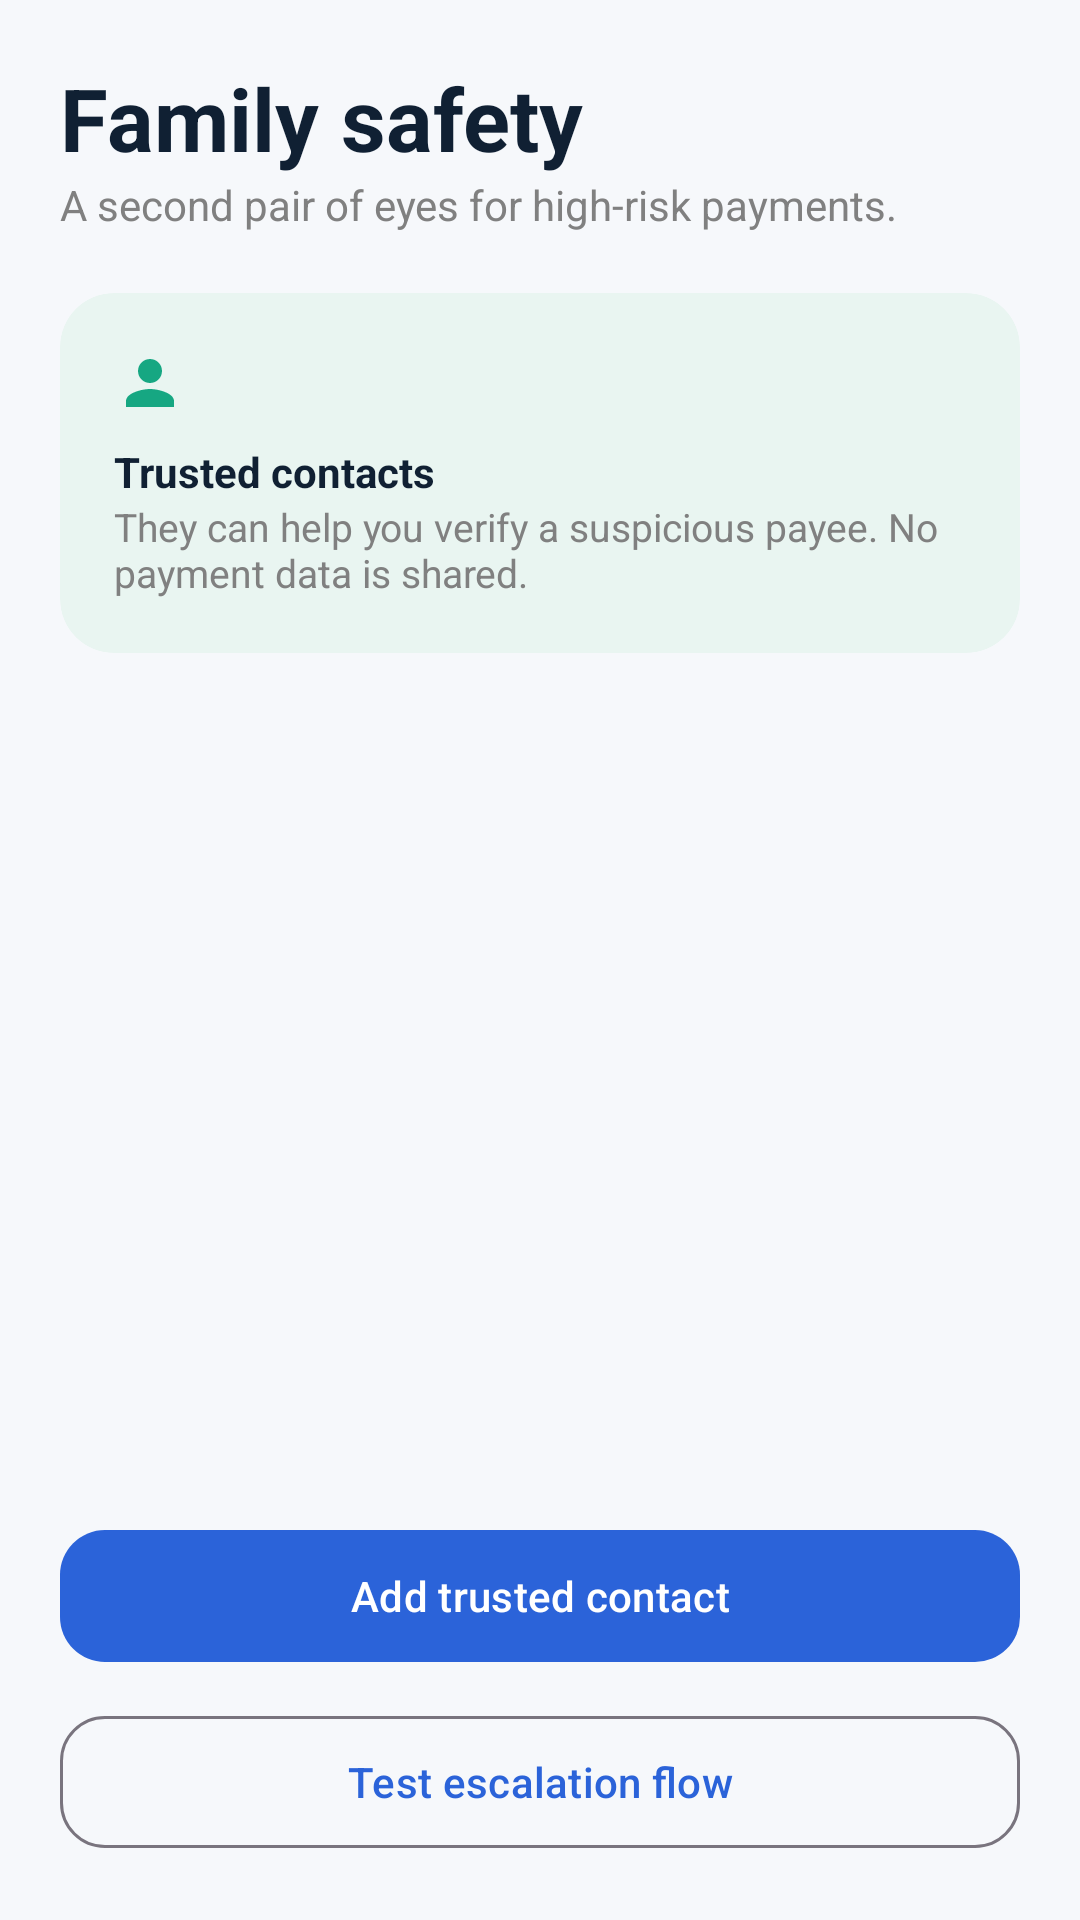

Produce the Android XML layout that renders to this screen, including the resource entries it uses.
<!-- AndroidManifest.xml: application theme Theme.SafePayShield -->
<!-- res/layout/fragment_family.xml -->
<?xml version="1.0" encoding="utf-8"?>
<LinearLayout xmlns:android="http://schemas.android.com/apk/res/android"
    xmlns:app="http://schemas.android.com/apk/res-auto"
    android:layout_width="match_parent"
    android:layout_height="match_parent"
    android:orientation="vertical"
    android:padding="20dp"
    android:background="@color/canvas">

    <TextView
        android:layout_width="wrap_content"
        android:layout_height="wrap_content"
        android:text="Family safety"
        android:textColor="@color/ink"
        android:textSize="29sp"
        android:textStyle="bold" />

    <TextView
        android:layout_width="wrap_content"
        android:layout_height="wrap_content"
        android:text="A second pair of eyes for high-risk payments."
        android:textColor="@color/gray"
        android:textSize="14sp" />

    <com.google.android.material.card.MaterialCardView
        android:layout_width="match_parent"
        android:layout_height="wrap_content"
        android:layout_marginTop="20dp"
        app:cardBackgroundColor="#E9F5F1"
        app:cardCornerRadius="18dp"
        app:strokeWidth="0dp">

        <LinearLayout
            android:layout_width="match_parent"
            android:layout_height="wrap_content"
            android:orientation="vertical"
            android:padding="18dp">
            <ImageView
                android:layout_width="24dp"
                android:layout_height="24dp"
                android:src="@drawable/ic_contacts"
                app:tint="@color/mint" />
            <TextView
                android:layout_width="wrap_content"
                android:layout_height="wrap_content"
                android:layout_marginTop="8dp"
                android:text="Trusted contacts"
                android:textColor="@color/ink"
                android:textStyle="bold" />
            <TextView
                android:layout_width="wrap_content"
                android:layout_height="wrap_content"
                android:text="They can help you verify a suspicious payee. No payment data is shared."
                android:textColor="@color/gray"
                android:textSize="13sp" />
        </LinearLayout>
    </com.google.android.material.card.MaterialCardView>

    <androidx.recyclerview.widget.RecyclerView
        android:id="@+id/contactsRecyclerView"
        android:layout_width="match_parent"
        android:layout_height="0dp"
        android:layout_weight="1"
        android:layout_marginTop="15dp" />

    <TextView
        android:id="@+id/contactsEmptyText"
        android:layout_width="match_parent"
        android:layout_height="0dp"
        android:layout_weight="1"
        android:gravity="center"
        android:text="@string/no_contacts"
        android:textColor="@color/gray"
        android:visibility="gone" />

    <com.google.android.material.button.MaterialButton
        android:id="@+id/btnAddContact"
        android:layout_width="match_parent"
        android:layout_height="52dp"
        android:text="Add trusted contact"
        app:cornerRadius="15dp"
        app:icon="@drawable/ic_add" />

    <com.google.android.material.button.MaterialButton
        android:id="@+id/btnTestEscalation"
        style="@style/Widget.Material3.Button.OutlinedButton"
        android:layout_width="match_parent"
        android:layout_height="52dp"
        android:layout_marginTop="10dp"
        android:text="Test escalation flow"
        app:cornerRadius="15dp" />

</LinearLayout>
<!-- resources referenced by this layout -->
<resources>
  <color name="canvas">#F6F8FB</color>
  <color name="gray">#808080</color>
  <color name="ink">#102033</color>
  <color name="mint">#16A782</color>
  <!-- drawable ic_contacts (drawable) -->
  <vector xmlns:android="http://schemas.android.com/apk/res/android" android:width="24dp" android:height="24dp" android:viewportWidth="24" android:viewportHeight="24"><path android:fillColor="#000000" android:pathData="M12,12c2.21,0 4,-1.79 4,-4s-1.79,-4 -4,-4 -4,1.79 -4,4 1.79,4 4,4zm0,2c-2.67,0 -8,1.34 -8,4v2h16v-2c0,-2.66 -5.33,-4 -8,-4z"/></vector>
  <string name="no_contacts">No trusted contacts added yet.</string>
  <style name="Theme.SafePayShield" parent="android:style/Theme.Material.Light.NoActionBar">
          <item name="android:fontFamily">sans</item>
          <item name="android:statusBarColor">#F6F8FB</item>
          <item name="android:navigationBarColor">#F6F8FB</item>
          <item name="android:windowLightStatusBar">true</item>
      </style>
</resources>
